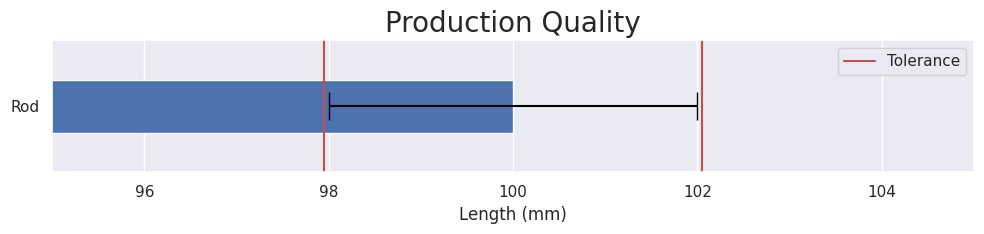

This chart was generated by the following Python code:
import numpy as np
import seaborn as sns
from matplotlib import pyplot as plt

def main():
    sns.set()
    fig, ax = plt.subplots()
    ax.set_title('Production Quality', size=20)
    ax.barh([0], [100], xerr=[2], tick_label=['Rod'], align='center', ecolor='black', capsize=10)
    ax.set_xlabel('Length (mm)')
    ax.grid(False, axis='y')
    ax.axvline(97.95, label='Tolerance', color='r')
    ax.axvline(102.05, color='r')
    ax.set_ylim(-1, 1)
    ax.set_xlim(95, 105)
    ax.legend()
    fig.set_size_inches(10, 2.5)
    plt.tight_layout()
    plt.show()

if __name__ == "__main__":
    main()